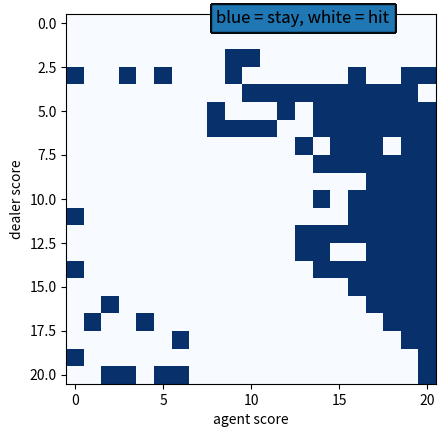

This chart was generated by the following Python code:
import random

import matplotlib.pyplot as plt
import numpy as np


ACTIONS = [
    0, # hit
    1, # stay
]

class BlackjackAgent:
    epsilon = None
    qtable = {}
    history = []

    def __init__(
        self,
        epsilon,
    ):
        self.epsilon = epsilon

    def get_action(self, obs: tuple[int, int]) -> int:
        if random.random() > self.epsilon:
            return random.choice(ACTIONS)
        else:
            values = self.qtable.get(obs, [0, 0])
            max_value = max(values)
            best_choice = values.index(max_value)
            return best_choice

    def calc_discounted_rewards(self, reward):
        rewards = []
        for index, step in enumerate(reversed(self.history)):
            discount_step = 1 / len(self.history)
            rewards.append((1 - (index * discount_step)) * reward)

        return rewards

    def update(
        self,
        reward
    ):
        # update q table for each state in history with discount value
        # so need the reward value and that's it?
        discounted_rewards = self.calc_discounted_rewards(reward)
        for index, step in enumerate(reversed(self.history)):
            # discount proportion is 0% for first. if there were 10 items then pretend like 11 and discount proprortionally. so first gets 0%, then 9%, then 18%
            if step['state'] not in self.qtable:
                self.qtable[step['state']] = [0] * len(ACTIONS)

            self.qtable[step['state']][step['action']] += discounted_rewards[index]
        self.history = []

    def decay_epsilon(self):
        pass


agent = BlackjackAgent(epsilon=1)
agent.qtable = {
    (0, 2, True): [1, 0]
}
action = agent.get_action((0, 2, True))
assert action == 0, action

agent.history = [
    {'state': (10, 0, True), 'action': 0},
    {'state': (16, 5, True), 'action': 0},
    {'state': (16, 15, True), 'action': 0},
    {'state': (16, 25, True), 'action': 0},
]

discounted_rewards = agent.calc_discounted_rewards(-10)
assert discounted_rewards == [-10, -7.5, -5, -2.5], discounted_rewards

agent.qtable = {}
agent.update(-10)
assert agent.qtable == {
    (10, 0, True): [-2.5, 0],
    (16, 5, True): [-5, 0],
    (16, 15, True): [-7.5, 0],
    (16, 25, True): [-10, 0],
}, agent.qtable

print("✅ all tests passed!")



def take_turn(player, state, agent):
    # for given turn
    # player decides whether to hit or stay
    if player['type'] == 'dealer':
        if player['score'] < 15:
            player['score'] += random.randint(1, 10)
        else:
            player['did_stay'] = True
    else:
        action = agent.get_action(state)
        agent.history.append({'state': state, 'action': action})
        if action:
            player['score'] += random.randint(1, 10)
        else:
            player['did_stay'] = True

def make_confusion_matrix():
    matrix = np.zeros((21, 21))
    for state, values in agent.qtable.items():
        matrix[state[0]][state[1]] = 1 if values[0] > values[1] else 0

    plt.imshow(matrix, cmap='Blues', label="Test")
    plt.xlabel("agent score")
    plt.ylabel("dealer score")
    note_text = "blue = stay, white = hit"
    x_coord = 8  # X-coordinate of the textbox
    y_coord = 0  # Y-coordinate of the textbox

    plt.text(x_coord, y_coord, note_text, fontsize=12, color='black',
            bbox=dict(alpha=0.7))
    # plt.legend()

    # if hit, increase score accordingly
        # if busted, other player wins
    # if stay, update player status
    
    # if both players have stayed, calc winner
        # update agent

# repeat games over and over to train agent
agent = BlackjackAgent(epsilon=0.2)
game_count = 200000
step_size = int(game_count / 20)
winner_indices = []
for game_index in range(game_count):
    players = [
        {'type': 'dealer', 'score': 0, 'did_stay': False},
        {'type': 'agent', 'score': 0, 'did_stay': False},
    ]
    game_is_over = False
    winner_index = None
    active_player_index = 0
    while winner_index is None:
        player = players[active_player_index]
        take_turn(player, (players[0]['score'], players[1]['score']), agent)
        if player['score'] == 21:
            winner_index = active_player_index
        elif player['score'] > 21:
            winner_index = 1 if active_player_index == 0 else 0
        elif players[0]['did_stay'] and players[1]['did_stay']:
            if players[0]['score'] >= players[1]['score']:
                winner_index = 0
            else:
                winner_index = 1
        
        if winner_index == 0:
            agent.update(-10)
        elif winner_index == 1:
            agent.update(10)

        active_player_index = 0 if active_player_index == 1 else 1
    winner_indices.append(winner_index)

    if game_index % step_size == 0:
        make_confusion_matrix()
        plt.savefig(f"confusion_matrix_game{game_index}.png")

# given a list of winners
# create a graph that shows on the x axis the number games played
# and on the y axis the percent of the last 100 games that were won by the agent
# convert list of winners into list of win percents by reducing down
# step through list with step size equal to x axis tick interval
# win_counts = []
# window_size = 1
# for game_index in range(step_size, game_count, step_size):
# # get last 100 games
#     prev_game_window = winner_indices[game_index - window_size: game_index]
# # calc win perc
#     agent_wins = len(list(filter(lambda index: index == 1, prev_game_window)))
# # store it
#     win_counts.append(agent_wins)

# print(win_counts)
# print(list(range(step_size, game_count, step_size)))
# plt.plot(list(range(step_size, game_count, step_size)), win_counts)
# plt.xlabel("number of games played")
# plt.ylabel(f"number of agent wins in previous {window_size} games")
# plt.show()
# from pprint import pprint
# pprint(agent.qtable)
# # pprint({k: ('HIT' if v[0] > v[1] else 'STAY') + str(v) for k, v in agent.qtable.items()})
# pprint({k: 0 if v[0] > v[1] else 1 for k, v in agent.qtable.items()})

make_confusion_matrix()
plt.show()